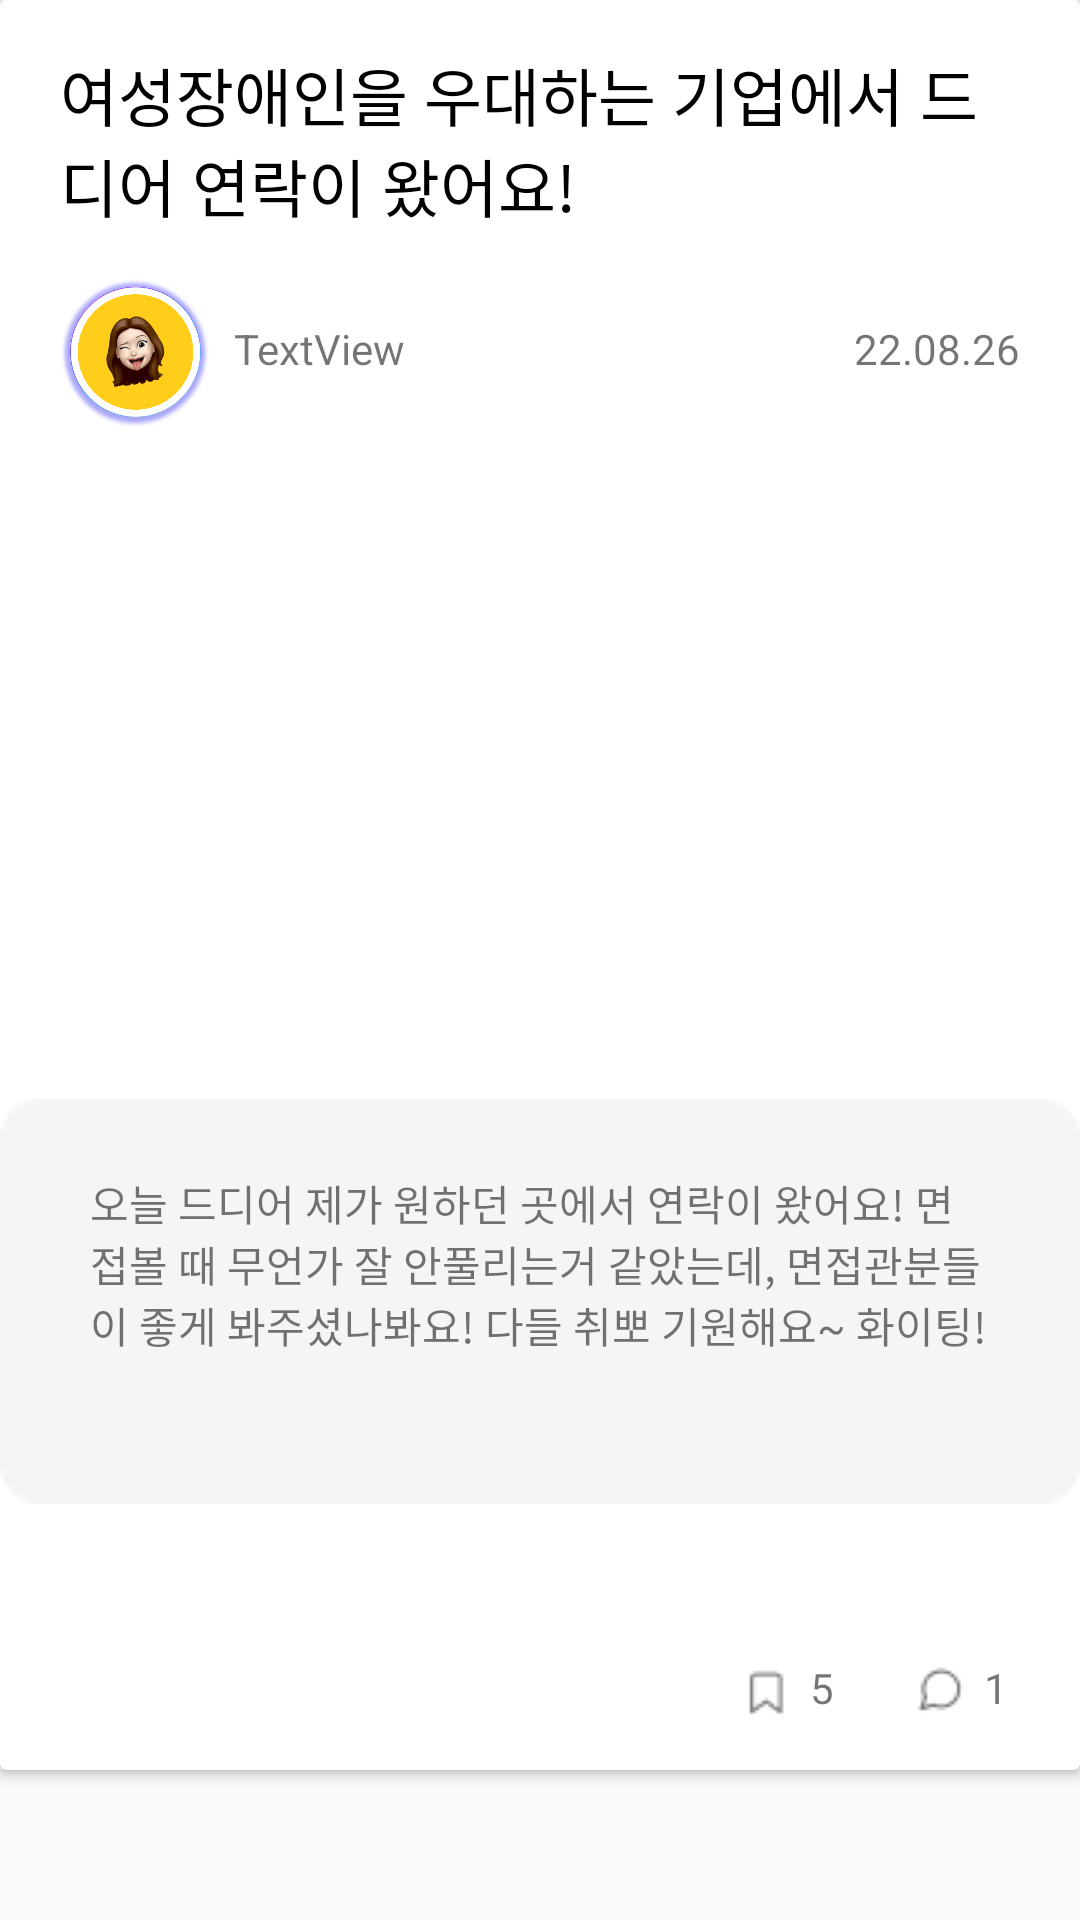

Layout XML and referenced resources for this Android screen:
<!-- AndroidManifest.xml: application theme Theme.Test4 -->
<!-- res/layout/cl_p_item.xml -->
<?xml version="1.0" encoding="utf-8"?>
<androidx.constraintlayout.widget.ConstraintLayout xmlns:android="http://schemas.android.com/apk/res/android"
    xmlns:app="http://schemas.android.com/apk/res-auto"
    xmlns:tools="http://schemas.android.com/tools"
    android:layout_width="match_parent"
    android:layout_height="wrap_content">

    <androidx.cardview.widget.CardView
        android:layout_width="match_parent"
        android:layout_height="wrap_content"
        app:layout_constraintEnd_toEndOf="parent"
        app:layout_constraintStart_toStartOf="parent"
        app:layout_constraintTop_toTopOf="parent">

        <androidx.constraintlayout.widget.ConstraintLayout
            android:layout_width="match_parent"
            android:layout_height="590dp">

            <TextView
                android:id="@+id/cl_title"
                android:layout_width="0dp"
                android:layout_height="wrap_content"
                android:layout_marginStart="20dp"
                android:layout_marginTop="16dp"
                android:layout_marginEnd="20dp"
                android:fontFamily="@font/notosanskr_bold"
                android:text="여성장애인을 우대하는 기업에서 드디어 연락이 왔어요!"
                android:textColor="@color/black"
                android:textSize="21sp"
                app:layout_constraintEnd_toEndOf="parent"
                app:layout_constraintStart_toStartOf="parent"
                app:layout_constraintTop_toTopOf="parent" />

            <ImageView
                android:id="@+id/imageView3"
                android:layout_width="50dp"
                android:layout_height="50dp"
                android:layout_marginStart="20dp"
                android:layout_marginTop="16dp"
                app:layout_constraintStart_toStartOf="parent"
                app:layout_constraintTop_toBottomOf="@+id/cl_title"
                app:srcCompat="@drawable/profile_go" />

            <TextView
                android:id="@+id/cl_nickname"
                android:layout_width="wrap_content"
                android:layout_height="wrap_content"
                android:layout_marginStart="8dp"
                android:layout_marginTop="14dp"
                android:text="TextView"
                app:layout_constraintStart_toEndOf="@+id/imageView3"
                app:layout_constraintTop_toTopOf="@+id/imageView3" />

            <TextView
                android:id="@+id/date"
                android:layout_width="wrap_content"
                android:layout_height="wrap_content"
                android:layout_marginEnd="20dp"
                android:text="22.08.26"
                app:layout_constraintEnd_toEndOf="parent"
                app:layout_constraintTop_toTopOf="@+id/cl_nickname" />

            <ImageView
                android:id="@+id/imageView6"
                android:layout_width="360dp"
                android:layout_height="150dp"
                app:layout_constraintEnd_toEndOf="parent"
                app:layout_constraintStart_toStartOf="parent"
                app:layout_constraintTop_toBottomOf="@+id/cl_image"
                app:srcCompat="@drawable/cl_box2" />

            <TextView
                android:id="@+id/cl_content"
                android:layout_width="300dp"
                android:layout_height="wrap_content"
                android:layout_marginStart="20dp"
                android:layout_marginTop="32dp"
                android:layout_marginEnd="20dp"
                android:text="오늘 드디어 제가 원하던 곳에서 연락이 왔어요! 면접볼 때 무언가 잘 안풀리는거 같았는데, 면접관분들이 좋게 봐주셨나봐요! 다들 취뽀 기원해요~ 화이팅!"
                app:layout_constraintEnd_toEndOf="@+id/imageView6"
                app:layout_constraintStart_toStartOf="@+id/imageView6"
                app:layout_constraintTop_toTopOf="@+id/imageView6" />

            <ImageView
                android:id="@+id/imageView10"
                android:layout_width="wrap_content"
                android:layout_height="wrap_content"
                android:layout_marginEnd="4dp"
                android:layout_marginBottom="16dp"
                app:layout_constraintBottom_toBottomOf="parent"
                app:layout_constraintEnd_toStartOf="@+id/comment"
                app:srcCompat="@drawable/comment" />

            <TextView
                android:id="@+id/comment"
                android:layout_width="wrap_content"
                android:layout_height="wrap_content"
                android:layout_marginEnd="24dp"
                android:layout_marginBottom="2dp"
                android:text="1"
                app:layout_constraintBottom_toBottomOf="@+id/imageView10"
                app:layout_constraintEnd_toEndOf="parent" />

            <ImageView
                android:id="@+id/imageView30"
                android:layout_width="wrap_content"
                android:layout_height="wrap_content"
                android:layout_marginEnd="4dp"
                android:layout_marginBottom="15dp"
                app:layout_constraintBottom_toBottomOf="parent"
                app:layout_constraintEnd_toStartOf="@+id/scrap"
                app:srcCompat="@drawable/scrap" />

            <TextView
                android:id="@+id/scrap"
                android:layout_width="wrap_content"
                android:layout_height="wrap_content"
                android:layout_marginTop="2dp"
                android:layout_marginEnd="24dp"
                android:layout_marginBottom="2dp"
                android:text="5"
                app:layout_constraintBottom_toBottomOf="@+id/imageView10"
                app:layout_constraintEnd_toStartOf="@+id/imageView10"
                app:layout_constraintTop_toTopOf="@+id/imageView30"
                app:layout_constraintVertical_bias="1.0" />

            <ImageView
                android:id="@+id/cl_image"
                android:layout_width="0dp"
                android:layout_height="200dp"
                android:layout_marginStart="32dp"
                android:layout_marginTop="16dp"
                android:layout_marginEnd="32dp"
                app:layout_constraintEnd_toEndOf="parent"
                app:layout_constraintStart_toStartOf="parent"
                app:layout_constraintTop_toBottomOf="@+id/imageView3"
                app:srcCompat="@drawable/ic_launcher_foreground" />
        </androidx.constraintlayout.widget.ConstraintLayout>
    </androidx.cardview.widget.CardView>
</androidx.constraintlayout.widget.ConstraintLayout>
<!-- resources referenced by this layout -->
<resources>
  <color name="black">#FF000000</color>
  <!-- drawable cl_box2: png bitmap (drawable-v24, 922 bytes) -->
  <!-- drawable comment: png bitmap (drawable-v24, 434 bytes) -->
  <!-- drawable profile_go: png bitmap (drawable-v24, 74271 bytes) -->
  <!-- drawable scrap: png bitmap (drawable-v24, 327 bytes) -->
  <style name="Theme.Test4" parent="Theme.AppCompat.Light.NoActionBar">
          
          <item name="colorPrimary">@color/main_blue</item>
          <item name="colorPrimaryVariant">@color/black</item>
          <item name="colorOnPrimary">@color/main_blue</item>
          
          <item name="colorSecondary">@color/main_blue</item>
          <item name="colorSecondaryVariant">@color/main_yellow</item>
          <item name="colorOnSecondary">@color/black</item>
          
          <item name="android:statusBarColor" tools:targetApi="l">?attr/colorPrimaryVariant</item>
          
      </style>
  <color name="main_blue">#443DE5</color>
  <color name="main_yellow">#FFCD1A</color>
</resources>
